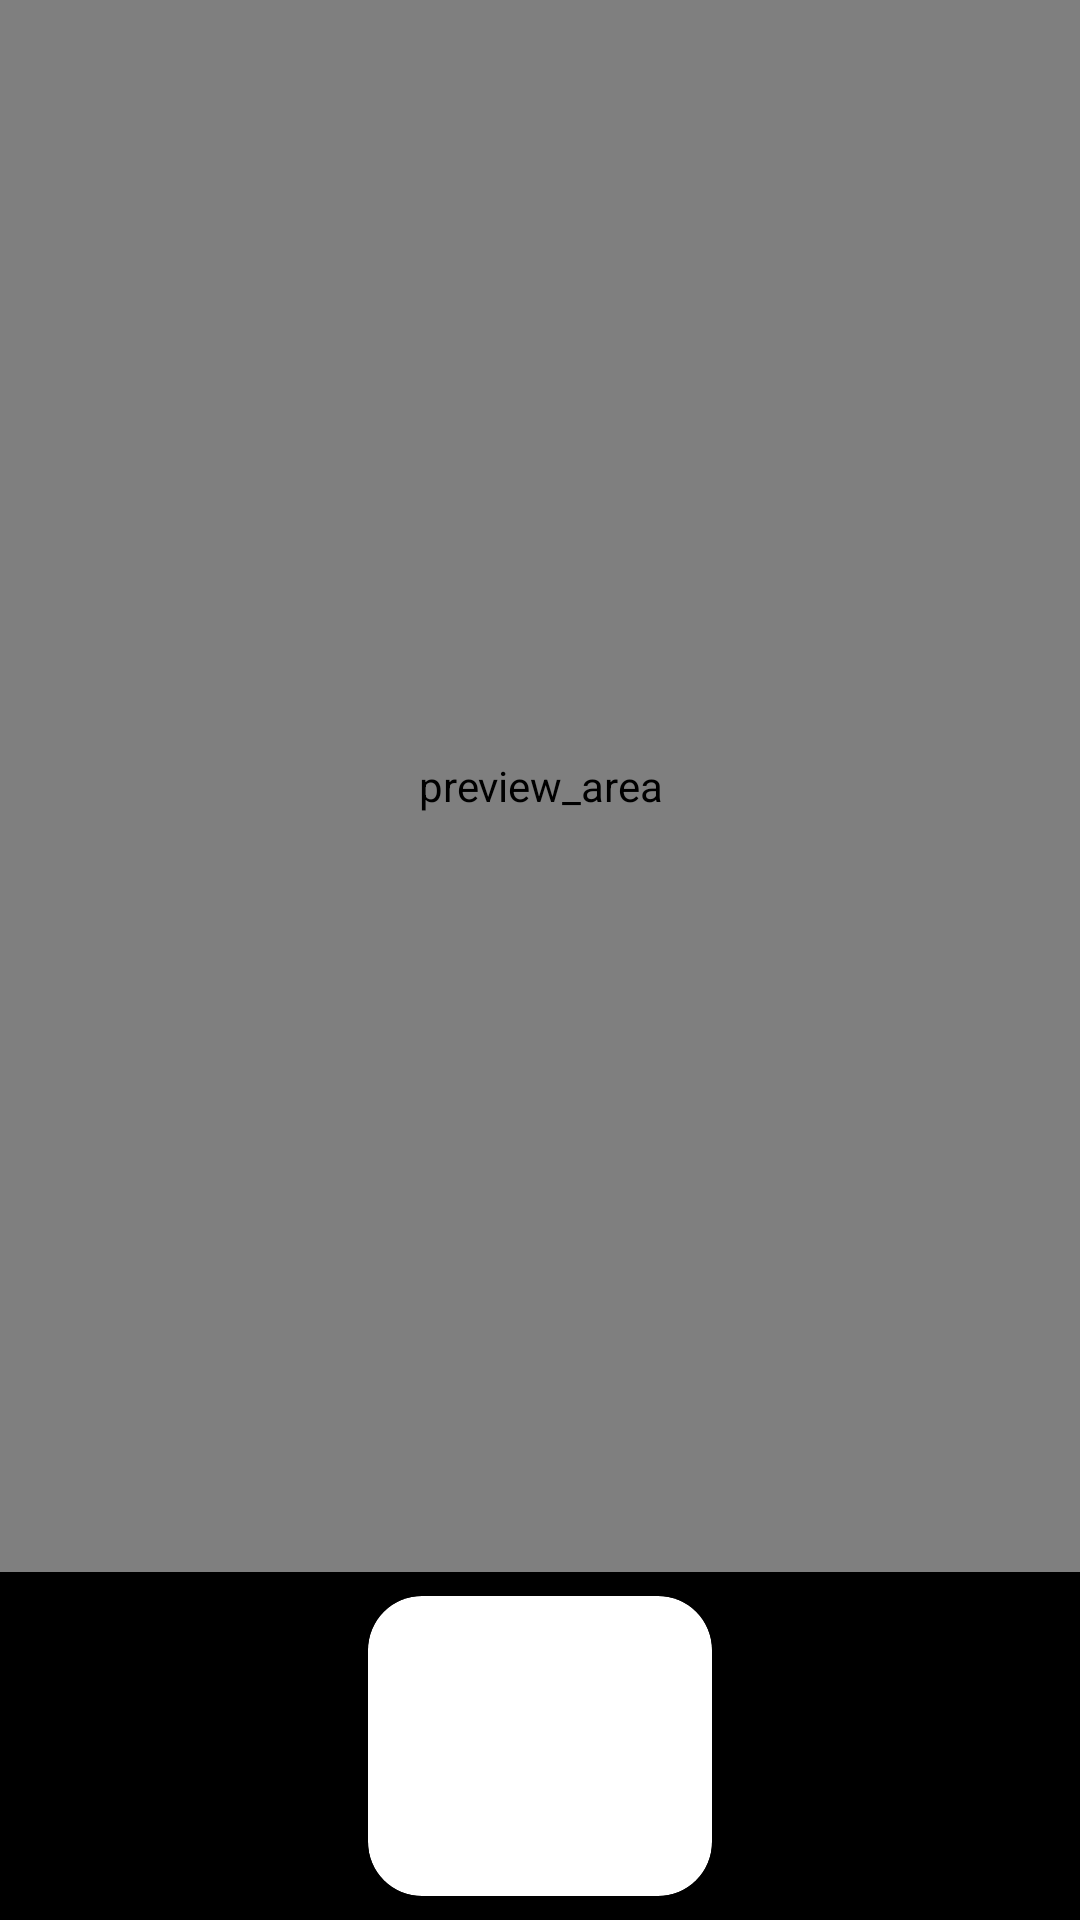

The Android layout XML behind this screen, and the referenced resources:
<!-- AndroidManifest.xml: application theme AppTheme -->
<!-- res/layout/camerax.xml -->
<?xml version="1.0" encoding="utf-8"?>
<androidx.constraintlayout.widget.ConstraintLayout
    xmlns:android="http://schemas.android.com/apk/res/android"
    xmlns:app="http://schemas.android.com/apk/res-auto"
    android:layout_width="match_parent"
    android:layout_height="match_parent"
    android:background="#FF000000"
    >

    <androidx.camera.view.PreviewView
        android:id="@+id/camera"
        android:layout_width="0dp"
        android:layout_height="0dp"
        android:layout_marginBottom="8dp"
        android:contentDescription="preview_area"
        android:importantForAccessibility="no"
        app:layout_constraintBottom_toTopOf="@+id/linearLayout"
        app:layout_constraintEnd_toEndOf="parent"
        app:layout_constraintStart_toStartOf="parent"
        app:layout_constraintTop_toTopOf="parent" />

    <LinearLayout
        android:id="@+id/linearLayout"
        android:layout_width="match_parent"
        android:layout_height="100dp"
        android:layout_gravity="bottom"
        android:layout_marginStart="8dp"
        android:layout_marginEnd="8dp"
        android:layout_marginBottom="8dp"
        android:gravity="center_horizontal"
        android:orientation="horizontal"
        android:weightSum="3"
        app:layout_constraintBottom_toBottomOf="parent"
        app:layout_constraintEnd_toEndOf="parent"
        app:layout_constraintStart_toStartOf="parent"
        app:layout_constraintTop_toBottomOf="@+id/camera">

        <androidx.cardview.widget.CardView
            android:id="@+id/capture"
            android:layout_width="0dp"
            android:layout_height="match_parent"
            android:layout_weight="1"
            app:cardBackgroundColor="#ffffff"
            app:cardCornerRadius="18dp">

            <ImageView
                android:id="@+id/captureImg"
                android:layout_width="match_parent"
                android:layout_height="match_parent"
                android:contentDescription="capture"
                android:src="@drawable/ic_cam" />

        </androidx.cardview.widget.CardView>

    </LinearLayout>

</androidx.constraintlayout.widget.ConstraintLayout>
<!-- resources referenced by this layout -->
<resources>
  <style name="AppTheme" parent="Theme.AppCompat.Light.NoActionBar">
          
          <item name="colorPrimary">@color/colorPrimary</item>
          <item name="colorPrimaryDark">@color/colorPrimaryDark</item>
          <item name="colorAccent">@color/colorAccent</item>
      </style>
  <!-- not gathered from this repository: default colours our renderer supplied (Android Studio template values) -->
  <color name="colorPrimary">#FF6200EE</color>
  <color name="colorPrimaryDark">#FF3700B3</color>
  <color name="colorAccent">#FF03DAC5</color>
</resources>
